Photos from the image-classification dataset "data" in the GitHub repository Navarro45/Projeto-Transformador-1. Its 3 classes are: galaxy, quasar, star.

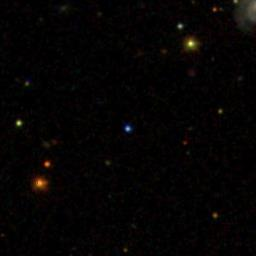
Label: star

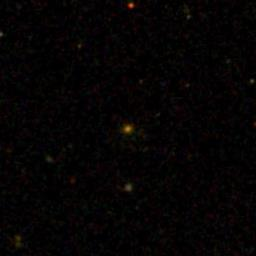
Label: galaxy

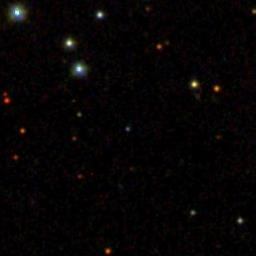
Label: quasar

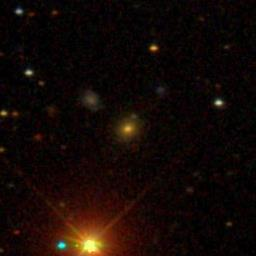
Label: galaxy

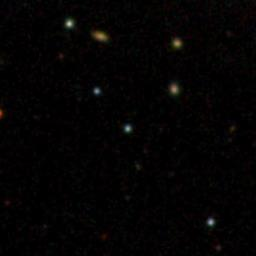
Label: star

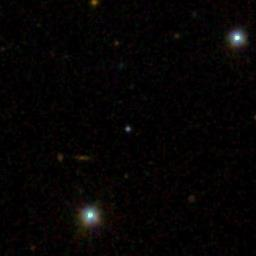
Label: quasar
